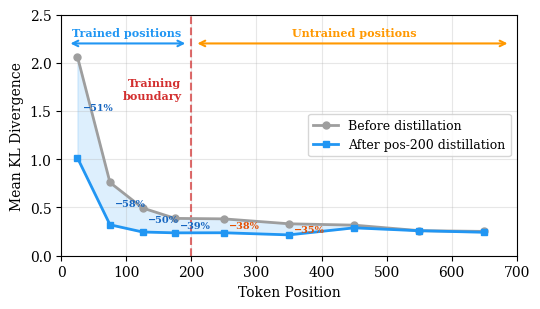

Source code (Python): (Note: this script raises an exception after producing the figure.)
"""Generate cascade effect figure: two KL curves (raw vs pos-200 distilled)."""
import matplotlib.pyplot as plt
import matplotlib
import numpy as np

matplotlib.rcParams['font.family'] = 'serif'
matplotlib.rcParams['font.size'] = 10

# Data from kl_position_analysis.md (100 problems x 1 trajectory)
# Using bin centers for smooth curve
bin_centers = [25, 75, 125, 175, 250, 350, 450, 550, 650]
raw_kl =     [2.064, 0.759, 0.495, 0.387, 0.382, 0.331, 0.317, 0.260, 0.252]
pos200_kl =  [1.015, 0.321, 0.246, 0.237, 0.238, 0.216, 0.289, 0.259, 0.243]

fig, ax = plt.subplots(1, 1, figsize=(5.5, 3.2))

# Plot curves
ax.plot(bin_centers, raw_kl, 'o-', color='#9E9E9E', linewidth=2, markersize=5,
        label='Before distillation', zorder=3)
ax.plot(bin_centers, pos200_kl, 's-', color='#2196F3', linewidth=2, markersize=5,
        label='After pos-200 distillation', zorder=3)

# Fill between to show reduction
ax.fill_between(bin_centers, raw_kl, pos200_kl, alpha=0.15, color='#2196F3')

# Vertical line at position 200 (training boundary)
ax.axvline(x=200, color='#D32F2F', linestyle='--', linewidth=1.5, alpha=0.7)
ax.text(185, 1.85, 'Training\nboundary', fontsize=8, color='#D32F2F',
        ha='right', va='top', fontweight='bold')

# Annotate trained vs untrained regions
ax.annotate('', xy=(10, 2.2), xytext=(195, 2.2),
            arrowprops=dict(arrowstyle='<->', color='#2196F3', lw=1.5))
ax.text(100, 2.28, 'Trained positions', fontsize=8, color='#2196F3',
        ha='center', fontweight='bold')

ax.annotate('', xy=(205, 2.2), xytext=(690, 2.2),
            arrowprops=dict(arrowstyle='<->', color='#FF9800', lw=1.5))
ax.text(450, 2.28, 'Untrained positions', fontsize=8, color='#FF9800',
        ha='center', fontweight='bold')

# Add reduction % annotations at key points
for i, (x, raw, dist) in enumerate(zip(bin_centers, raw_kl, pos200_kl)):
    if raw > 0 and x <= 400:
        pct = (raw - dist) / raw * 100
        y_mid = (raw + dist) / 2
        if x <= 200:
            ax.text(x + 8, y_mid, f'−{pct:.0f}%', fontsize=7, color='#1565C0',
                    va='center', fontweight='bold')
        else:
            ax.text(x + 8, y_mid, f'−{pct:.0f}%', fontsize=7, color='#E65100',
                    va='center', fontweight='bold')

ax.set_xlabel('Token Position')
ax.set_ylabel('Mean KL Divergence')
ax.set_xlim(0, 700)
ax.set_ylim(0, 2.5)
ax.legend(fontsize=9, loc='center right')
ax.grid(True, alpha=0.3)

plt.tight_layout()
plt.savefig('paper/figures/fig_cascade.pdf', bbox_inches='tight', dpi=300)
plt.savefig('paper/figures/fig_cascade.png', bbox_inches='tight', dpi=300)
print("Saved fig_cascade")
